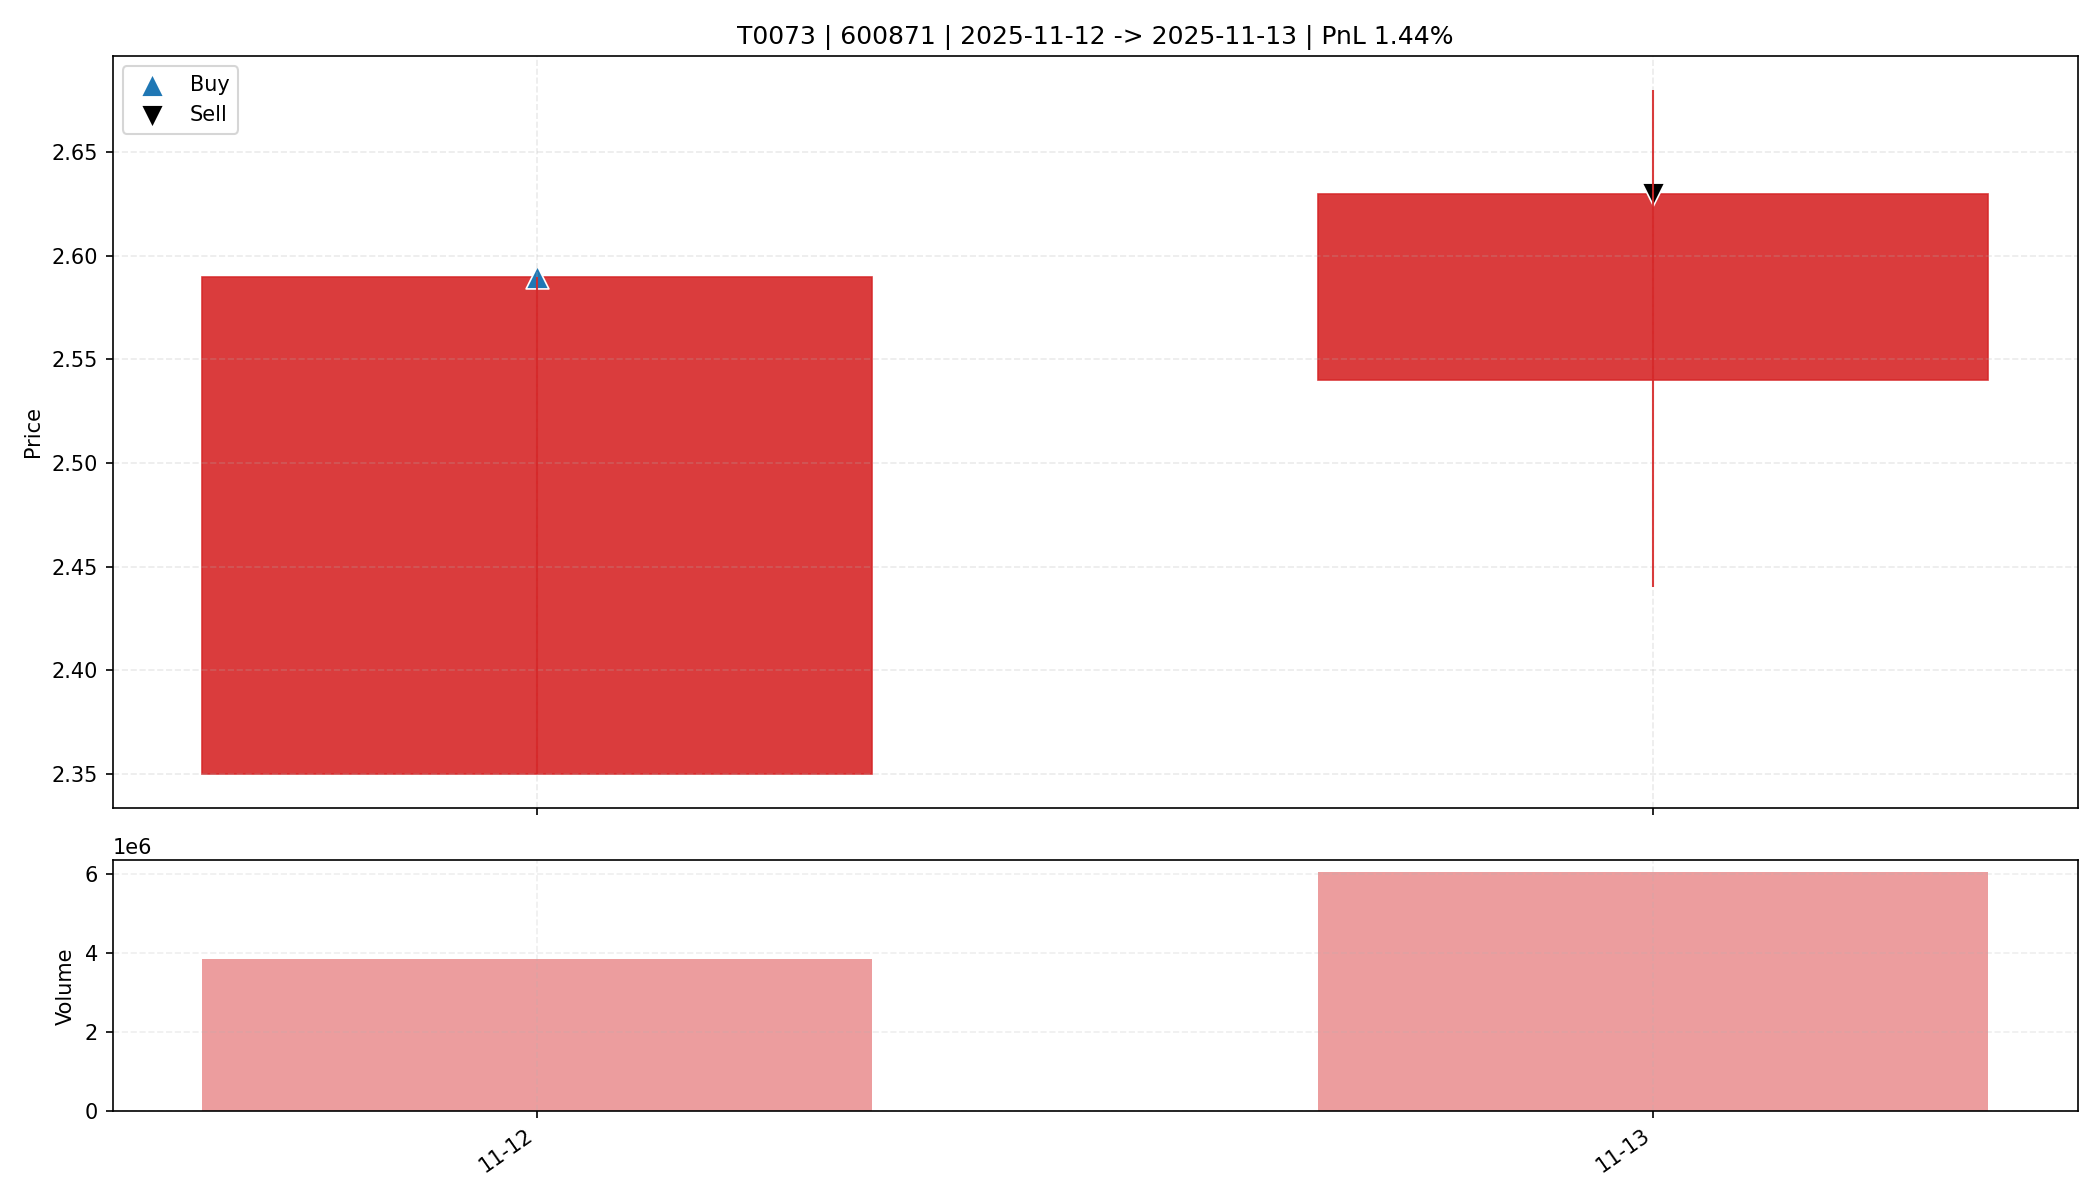

Source data for this figure (header and first rows):
date, open, high, low, close, amount, volume, trade_id, code, buy_date, sell_date, buy_price, sell_price, matched_shares, buy_reason, sell_reason, sell_profit_pct, sell_hold_days, is_buy_day, is_sell_day, holding_day_index
2025-11-12, 2.35, 2.59, 2.35, 2.59, 969390400, 3855034, T0073, 600871, 2025-11-12, 2025-11-13, 2.59, 2.63, 4500, 前10日振幅6.3%, 阳线涨幅10.2%, 突破均线, 放量1.8倍(温和+爆…, 主动止盈半仓-MA5乖离率7.70%>7.00%, 1.443, 1.0, True, False, 0
2025-11-13, 2.54, 2.68, 2.44, 2.63, 1543283328, 6047507, T0073, 600871, 2025-11-12, 2025-11-13, 2.59, 2.63, 4500, 前10日振幅6.3%, 阳线涨幅10.2%, 突破均线, 放量1.8倍(温和+爆…, 主动止盈半仓-MA5乖离率7.70%>7.00%, 1.443, 1.0, False, True, 1
